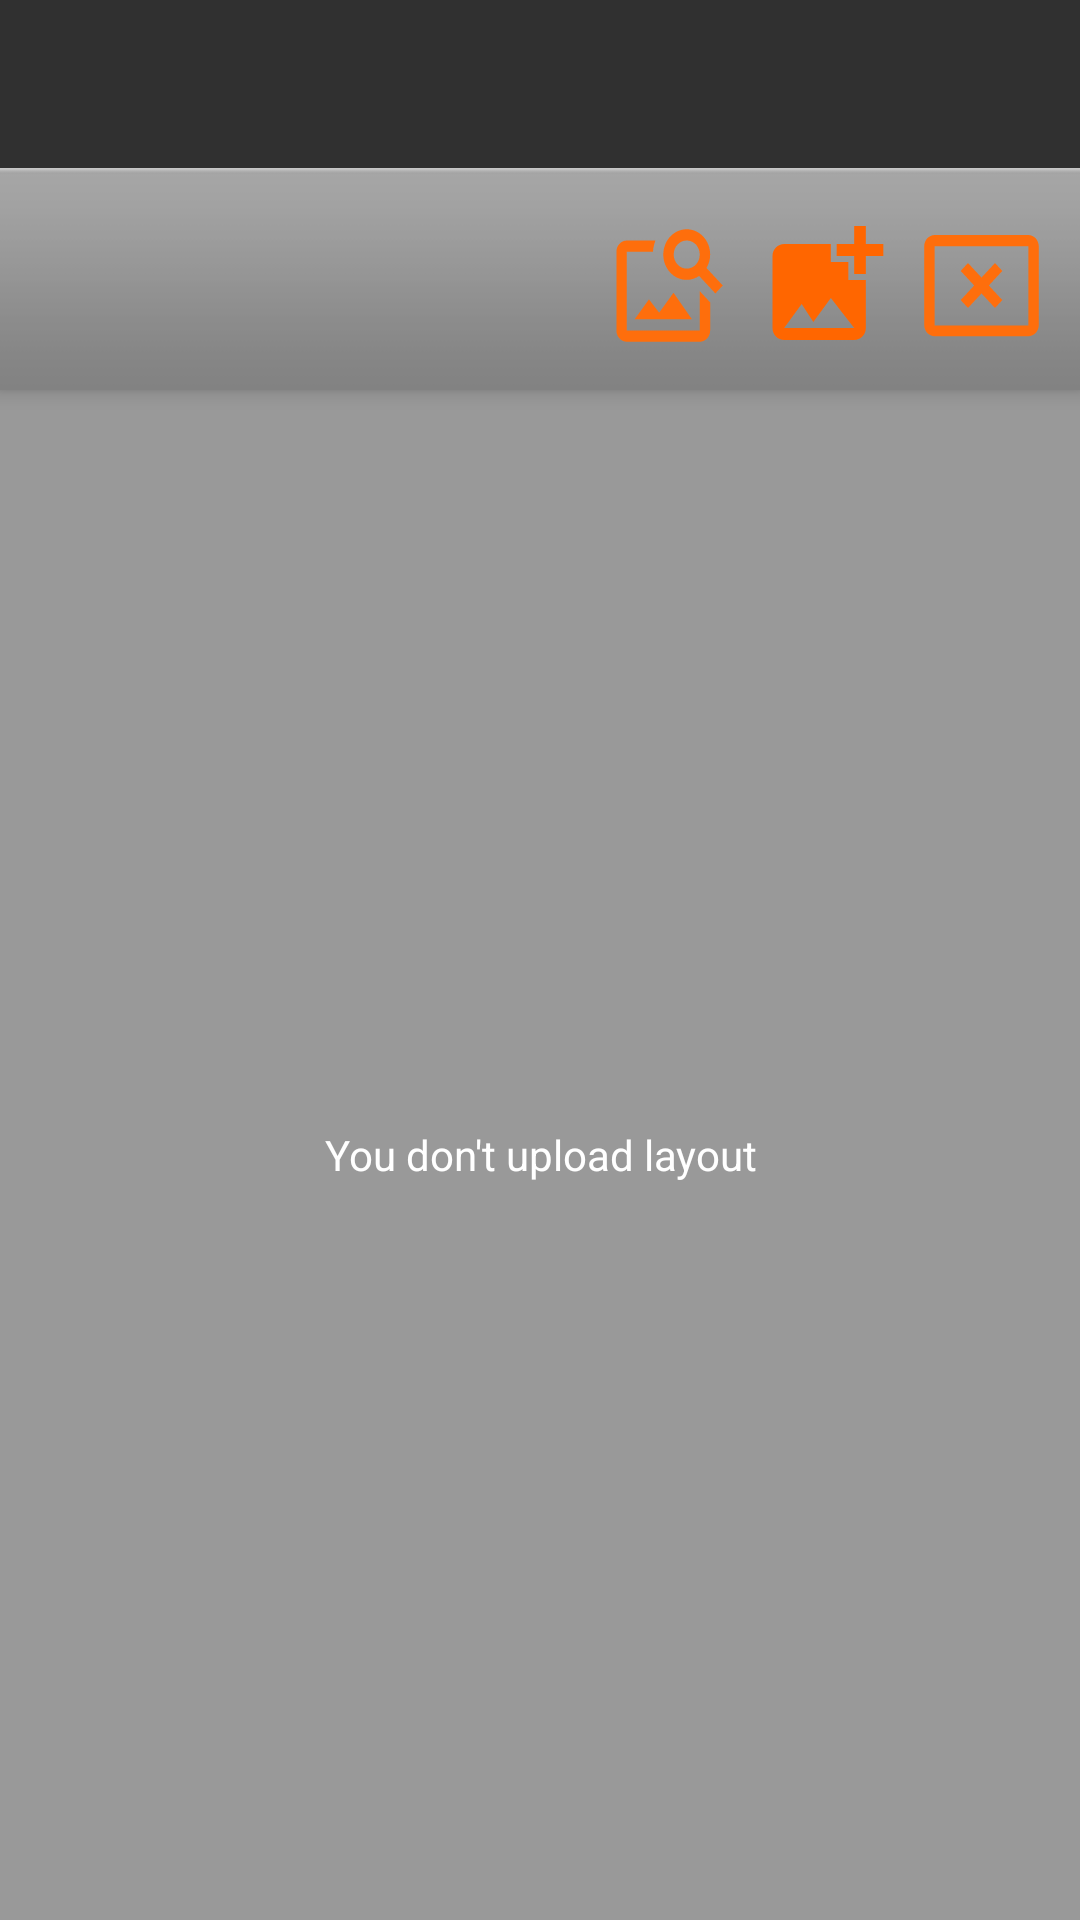

Here is an Android app screen rendered from its layout file. Give the layout XML and the strings, colors and styles it references.
<!-- AndroidManifest.xml: application theme AppThemeTranslucent -->
<!-- res/layout/activity_item_list.xml -->
<?xml version="1.0" encoding="utf-8"?>
<androidx.coordinatorlayout.widget.CoordinatorLayout xmlns:android="http://schemas.android.com/apk/res/android"
    xmlns:app="http://schemas.android.com/apk/res-auto"
    xmlns:tools="http://schemas.android.com/tools"
    android:layout_width="match_parent"
    android:layout_height="match_parent"
    android:fitsSystemWindows="true"
    tools:context=".Layout.ItemListActivity">

    <com.google.android.material.appbar.AppBarLayout
        android:id="@+id/app_bar"
        android:layout_width="match_parent"
        android:layout_height="wrap_content"
        android:theme="@style/AppTheme.AppBarOverlay">

        <androidx.appcompat.widget.Toolbar
            android:id="@+id/toolbar"
            android:layout_width="match_parent"
            android:layout_height="?attr/actionBarSize"
            app:popupTheme="@style/AppTheme.PopupOverlay" />

        <LinearLayout
            style="@android:style/ButtonBar"

            android:layout_width="match_parent"
            android:weightSum="6"
            android:layout_height="wrap_content"
            android:orientation="horizontal">

            <TextView
                android:id="@+id/thislayouname"
                android:layout_width="200dp"
                android:layout_height="match_parent"
                android:layout_marginTop="10dp"
                android:textColor="@color/secondary_text"
                android:textSize="28sp"
                android:layout_weight="3"
                />

            <Button
                android:id="@+id/layout"
                style="?android:attr/buttonBarButtonStyle"
                android:layout_width="45dp"
                android:layout_height="45dp"
                android:layout_centerInParent="true"
                android:layout_marginStart="8dp"
                android:layout_marginTop="10dp"
                android:layout_marginBottom="10dp"
                android:background="@drawable/image_search"
                android:layout_weight="1"/>
            // app:layout_anchor="@+id/toolbar"
            />

            <Button
                android:id="@+id/addPhotoLayout"
                android:layout_width="50dp"
                android:layout_height="wrap_content"
                android:layout_centerInParent="true"
                android:layout_marginStart="8dp"
                android:layout_marginTop="10dp"
                android:layout_marginBottom="10dp"
                android:background="@drawable/layout_button_selector"
                app:layout_anchor="@+id/toolbar"
                android:layout_weight="1"/>

            <Button
                android:id="@+id/eraseLocation"
                style="?android:attr/buttonBarButtonStyle"
                android:layout_width="45dp"
                android:layout_height="45dp"
                android:layout_centerInParent="true"
                android:layout_marginStart="8dp"
                android:layout_marginEnd="8dp"

                android:layout_marginTop="10dp"
                android:layout_marginBottom="10dp"
                android:background="@drawable/ic_baseline_cancel"

                app:layout_anchorGravity="right"
                android:layout_weight="1"/>
            //app:layout_anchor="@+id/toolbar"
        </LinearLayout>

    </com.google.android.material.appbar.AppBarLayout>




    <FrameLayout
        android:id="@+id/frameLayout"
        android:layout_width="match_parent"
        android:layout_height="match_parent"
        app:layout_behavior="@string/appbar_scrolling_view_behavior">







        <ImageView
            android:id="@+id/layoutBackground"
            android:gravity="center"
            android:layout_width="match_parent"
            android:layout_height="match_parent"/>

        <TextView
            android:id="@+id/textHint"
            android:text="@string/no_layout"
            android:textColor="@color/secondary_text"
            android:gravity="center"
            android:layout_width="match_parent"
            android:layout_height="match_parent"
            android:visibility="visible"/>

    </FrameLayout>





    











</androidx.coordinatorlayout.widget.CoordinatorLayout>
<!-- resources referenced by this layout -->
<resources>
  <color name="secondary_text">#FFFFFF</color>
  <!-- drawable ic_baseline_cancel (drawable) -->
  <vector android:height="24dp" android:tint="#FE6E0C"
      android:viewportHeight="24" android:viewportWidth="24"
      android:width="24dp" xmlns:android="http://schemas.android.com/apk/res/android">
      <path android:fillColor="@android:color/white" android:pathData="M21,19.1H3V5h18v14.1zM21,3H3c-1.1,0 -2,0.9 -2,2v14c0,1.1 0.9,2 2,2h18c1.1,0 2,-0.9 2,-2V5c0,-1.1 -0.9,-2 -2,-2z"/>
      <path android:fillColor="@android:color/white" android:pathData="M14.59,8L12,10.59 9.41,8 8,9.41 10.59,12 8,14.59 9.41,16 12,13.41 14.59,16 16,14.59 13.41,12 16,9.41z"/>
  </vector>
  <!-- drawable image_search (drawable) -->
  <vector android:height="36dp" android:tint="#FE6E0C"
      android:viewportHeight="24" android:viewportWidth="24"
      android:width="36dp" xmlns:android="http://schemas.android.com/apk/res/android">
      <path android:fillColor="@android:color/white" android:pathData="M18,13v7L4,20L4,6h5.02c0.05,-0.71 0.22,-1.38 0.48,-2L4,4c-1.1,0 -2,0.9 -2,2v14c0,1.1 0.9,2 2,2h14c1.1,0 2,-0.9 2,-2v-5l-2,-2zM16.5,18h-11l2.75,-3.53 1.96,2.36 2.75,-3.54zM19.3,8.89c0.44,-0.7 0.7,-1.51 0.7,-2.39C20,4.01 17.99,2 15.5,2S11,4.01 11,6.5s2.01,4.5 4.49,4.5c0.88,0 1.7,-0.26 2.39,-0.7L21,13.42 22.42,12 19.3,8.89zM15.5,9C14.12,9 13,7.88 13,6.5S14.12,4 15.5,4 18,5.12 18,6.5 16.88,9 15.5,9z"/>
  </vector>
  <!-- drawable layout_button_selector (drawable) -->
  <?xml version="1.0" encoding="utf-8"?>
  <selector xmlns:android="http://schemas.android.com/apk/res/android">
      <item android:drawable="@drawable/ic_baseline_add_photo" android:state_pressed="false"/>
      <item android:drawable="@drawable/ic_baseline_select_photo" android:state_pressed="true"/>
  </selector>
  <string name="no_layout">You don\'t upload layout</string>
  <style name="AppTheme.AppBarOverlay" parent="ThemeOverlay.AppCompat.Dark.ActionBar" />
  <style name="AppTheme.PopupOverlay" parent="ThemeOverlay.AppCompat.Light">
  
          <item name="windowActionBar">false</item>
          <item name="windowNoTitle">true</item>
          
         
          
          
  
      </style>
  <!-- drawable ic_baseline_add_photo (drawable) -->
  <vector android:height="24dp" android:tint="#FF6600"
      android:viewportHeight="24" android:viewportWidth="24"
      android:width="24dp" xmlns:android="http://schemas.android.com/apk/res/android">
      <path android:fillColor="@android:color/white" android:pathData="M19,7v2.99s-1.99,0.01 -2,0L17,7h-3s0.01,-1.99 0,-2h3L17,2h2v3h3v2h-3zM16,11L16,8h-3L13,5L5,5c-1.1,0 -2,0.9 -2,2v12c0,1.1 0.9,2 2,2h12c1.1,0 2,-0.9 2,-2v-8h-3zM5,19l3,-4 2,3 3,-4 4,5L5,19z"/>
  </vector>
  <!-- drawable ic_baseline_select_photo (drawable) -->
  <vector android:height="24dp" android:tint="#9AAFFE"
      android:viewportHeight="24" android:viewportWidth="24"
      android:width="24dp" xmlns:android="http://schemas.android.com/apk/res/android">
      <path android:fillColor="@android:color/white" android:pathData="M19,7v2.99s-1.99,0.01 -2,0L17,7h-3s0.01,-1.99 0,-2h3L17,2h2v3h3v2h-3zM16,11L16,8h-3L13,5L5,5c-1.1,0 -2,0.9 -2,2v12c0,1.1 0.9,2 2,2h12c1.1,0 2,-0.9 2,-2v-8h-3zM5,19l3,-4 2,3 3,-4 4,5L5,19z"/>
  </vector>
  <color name="tfe_semi_transparent">#66000000</color>
  <color name="amber">#FF6600</color>
  <color name="primary_deep">#303030</color>
  <color name="primary_dark">#FF6600</color>
</resources>
